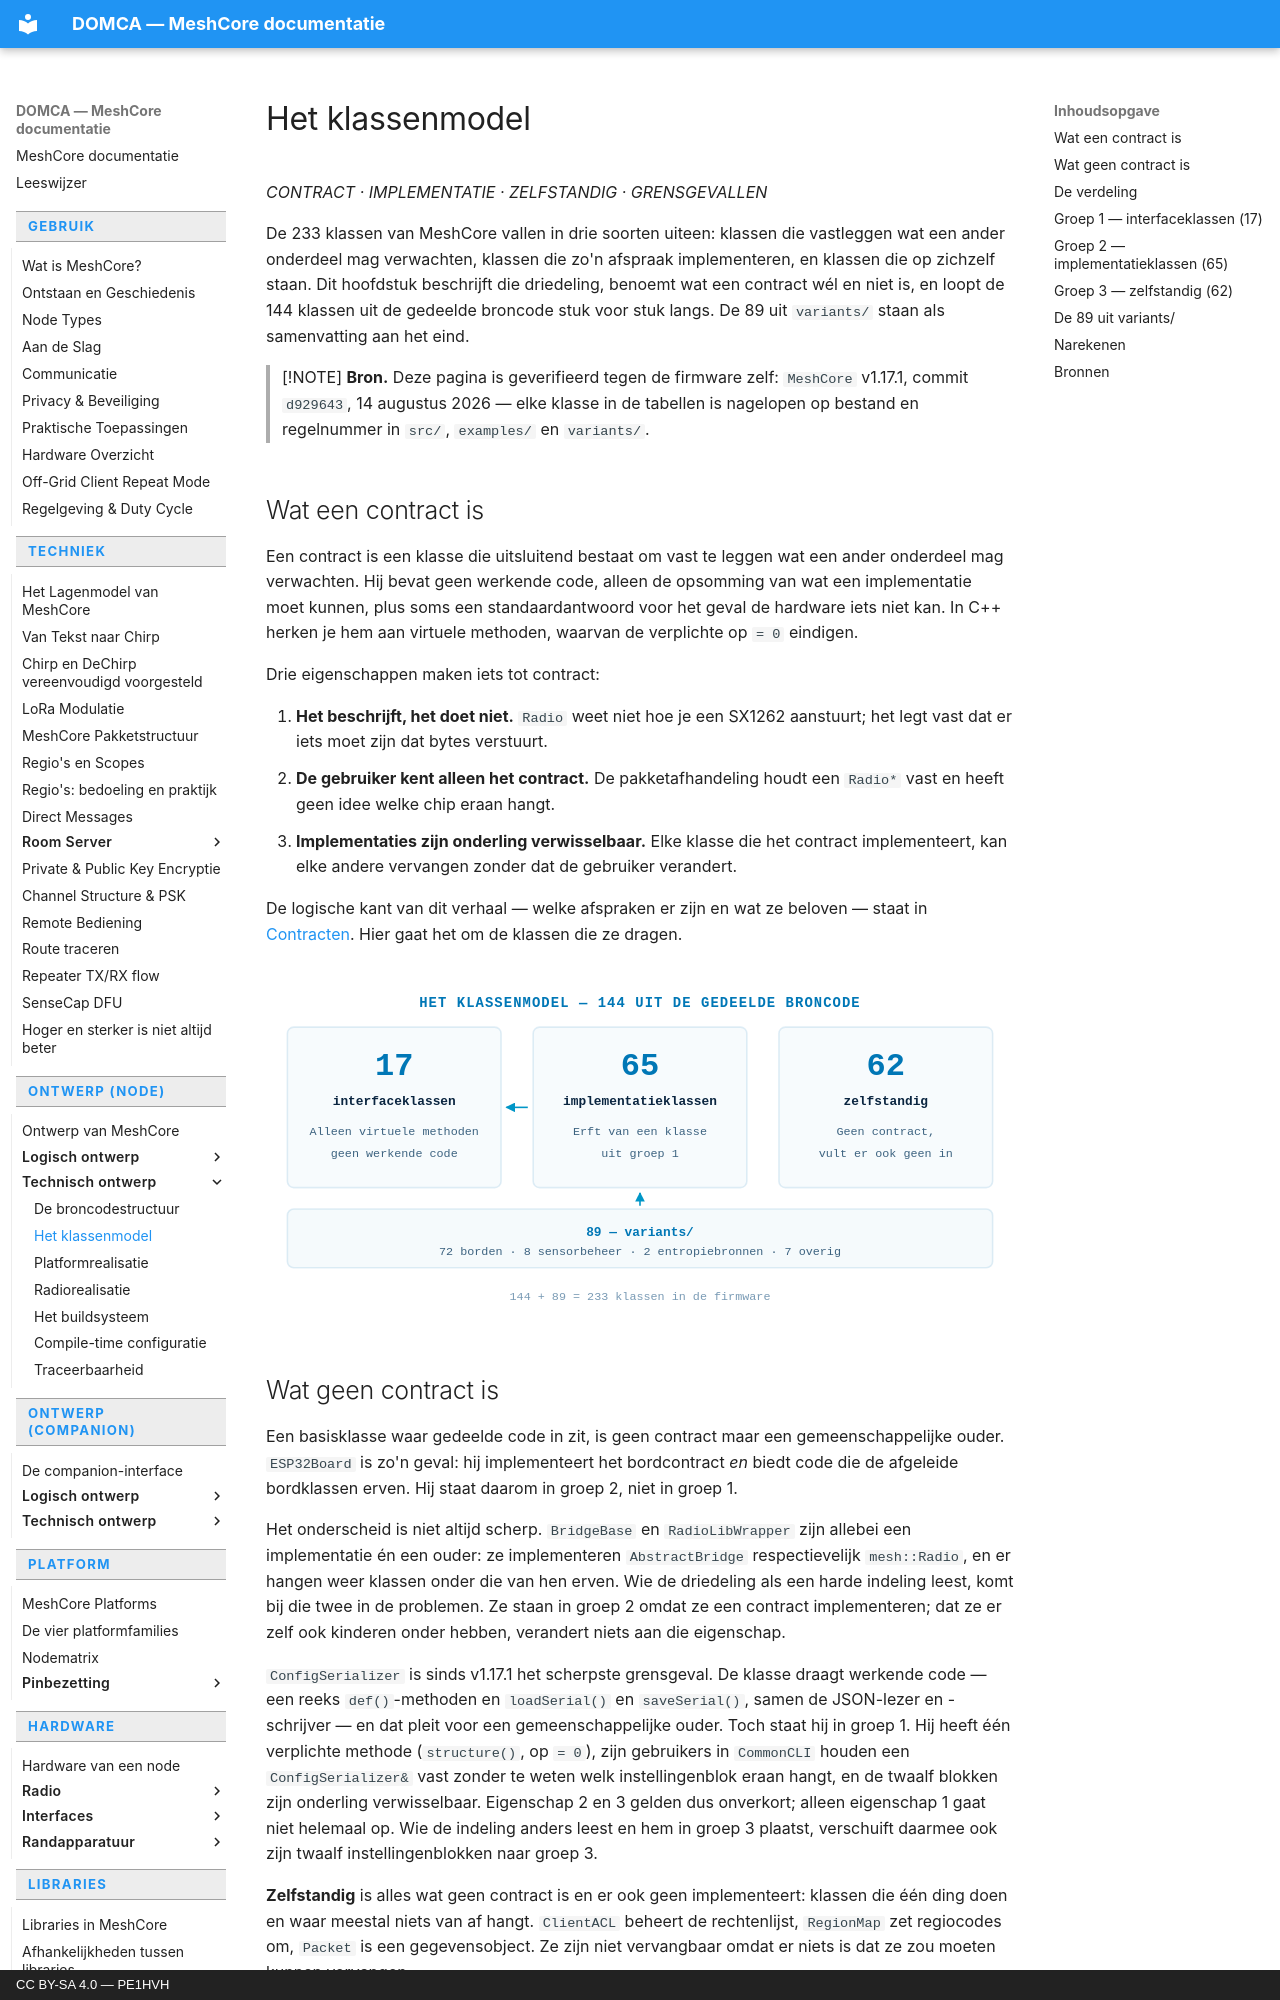

repository: pe1hvh/meshcore-docs · page: nl/design/technical/class-model/index.html · generator: mkdocs · copyright: CC BY-SA 4.0 — PE1HVH

# Het klassenmodel

*CONTRACT · IMPLEMENTATIE · ZELFSTANDIG · GRENSGEVALLEN*

De 233 klassen van MeshCore vallen in drie soorten uiteen: klassen die
vastleggen wat een ander onderdeel mag verwachten, klassen die zo'n afspraak
implementeren, en klassen die op zichzelf staan. Dit hoofdstuk beschrijft die
driedeling, benoemt wat een contract wél en niet is, en loopt de 144 klassen
uit de gedeelde broncode stuk voor stuk langs. De 89 uit `variants/` staan als
samenvatting aan het eind.

> [!NOTE]
> **Bron.** Deze pagina is geverifieerd tegen de firmware zelf: `MeshCore`
> v1.17.1, commit `d929643`, 14 augustus 2026 — elke klasse in de tabellen is
> nagelopen op bestand en regelnummer in `src/`, `examples/` en `variants/`.

## Wat een contract is

Een contract is een klasse die uitsluitend bestaat om vast te leggen wat een
ander onderdeel mag verwachten. Hij bevat geen werkende code, alleen de
opsomming van wat een implementatie moet kunnen, plus soms een
standaardantwoord voor het geval de hardware iets niet kan. In C++ herken je
hem aan virtuele methoden, waarvan de verplichte op `= 0` eindigen.

Drie eigenschappen maken iets tot contract:

1. **Het beschrijft, het doet niet.** `Radio` weet niet hoe je een SX1262
   aanstuurt; het legt vast dat er iets moet zijn dat bytes verstuurt.
2. **De gebruiker kent alleen het contract.** De pakketafhandeling houdt een
   `Radio*` vast en heeft geen idee welke chip eraan hangt.
3. **Implementaties zijn onderling verwisselbaar.** Elke klasse die het
   contract implementeert, kan elke andere vervangen zonder dat de gebruiker
   verandert.

De logische kant van dit verhaal — welke afspraken er zijn en wat ze beloven —
staat in [Contracten](../logical/interfaces.md). Hier gaat het om de klassen
die ze dragen.

![Drie kolommen. Links zeventien interfaceklassen zonder eigen code, in het
midden vijfenzestig klassen die er een implementeren met pijlen naar links,
rechts tweeënzestig zelfstandige klassen zonder pijlen. Onderaan loopt een brede
balk met de negenentachtig klassen uit variants naar de middelste kolom.](../../../images/nl/class-model-1.svg)
